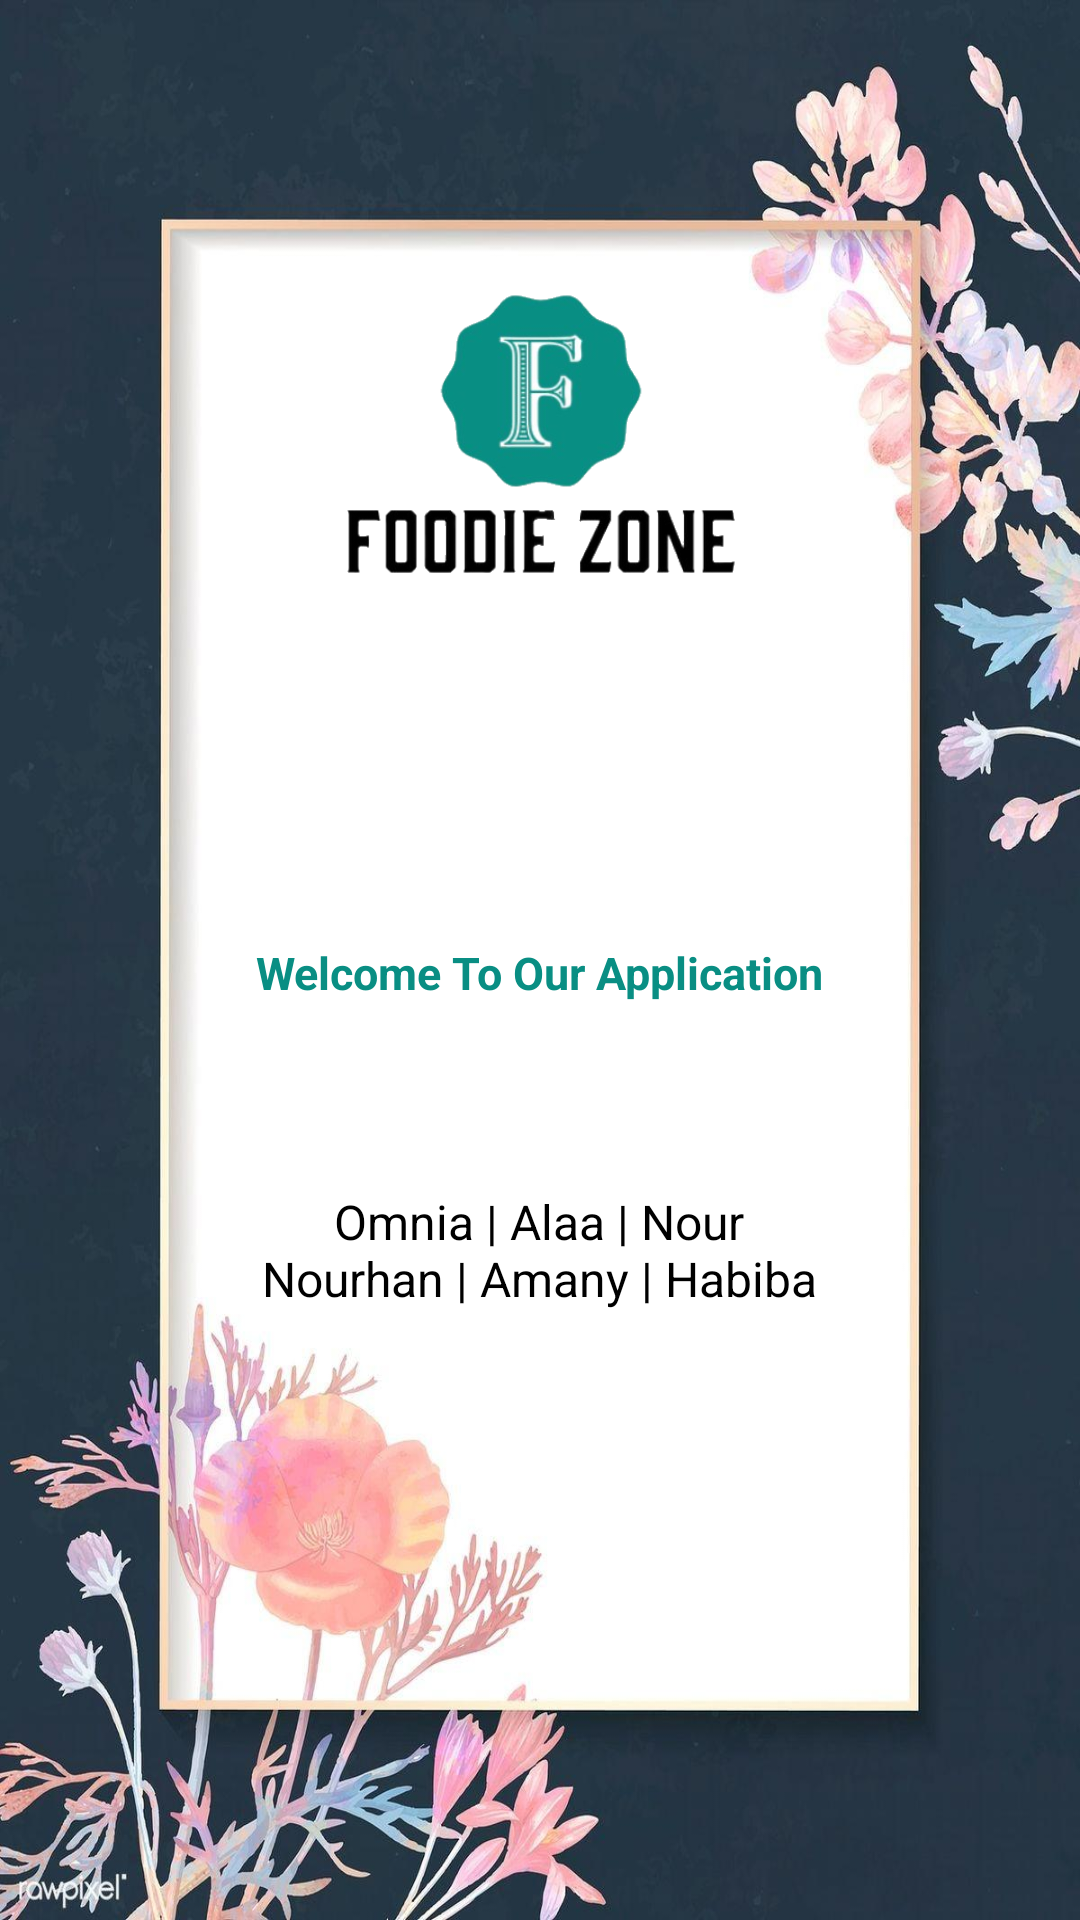

Write the Android layout XML for this screen, with the resource values it uses.
<!-- AndroidManifest.xml: application theme Theme.Product_Page -->
<!-- res/layout/activity_splash_screen.xml -->
<?xml version="1.0" encoding="utf-8"?>
<RelativeLayout xmlns:android="http://schemas.android.com/apk/res/android"
    xmlns:app="http://schemas.android.com/apk/res-auto"
    xmlns:tools="http://schemas.android.com/tools"
    android:layout_width="match_parent"
    android:layout_height="match_parent"
    android:background="@drawable/screen"
    android:paddingBottom="16dp"
    android:paddingLeft="16dp"
    android:paddingRight="16dp"
    android:paddingTop="16dp"
    tools:context=".SplashScreen">

    <TextView
        android:id="@+id/textView1"
        android:layout_width="wrap_content"
        android:layout_height="wrap_content"
        android:layout_below="@+id/imageView1"
        android:layout_centerHorizontal="true"
        android:layout_marginTop="90dp"
        android:text="@string/welcome"
        android:textColor="#098E83"
        android:textSize="15sp"
        android:textStyle="bold" />

    <ImageView
        android:id="@+id/imageView1"
        android:layout_width="150dp"
        android:layout_height="150dp"
        android:layout_alignParentTop="true"
        android:layout_centerHorizontal="true"
        android:layout_marginTop="58dp"
        android:contentDescription="TODO"
        android:src="@drawable/logo2" />

    <TextView
        android:id="@+id/textView2"
        android:layout_width="wrap_content"
        android:layout_height="wrap_content"
        android:layout_alignLeft="@+id/textView1"
        android:layout_alignRight="@+id/textView1"
        android:layout_below="@+id/textView1"
        android:layout_marginTop="62dp"
        android:gravity="center"
        android:text="@string/names"
        android:textColor="#000000"
        android:textSize="16sp" />



</RelativeLayout>
<!-- resources referenced by this layout -->
<resources>
  <!-- drawable logo2: png bitmap (drawable, 45259 bytes) -->
  <!-- drawable screen: jpg bitmap (drawable, 121482 bytes) -->
  <string name="names">Omnia | Alaa | Nour Nourhan | Amany | Habiba</string>
  <string name="welcome">Welcome To Our Application</string>
  <style name="Theme.Product_Page" parent="Theme.MaterialComponents.DayNight.DarkActionBar">
          
          <item name="colorPrimary">@color/purple_500</item>
          <item name="colorPrimaryVariant">@color/purple_700</item>
          <item name="colorOnPrimary">@color/white</item>
          
          <item name="colorSecondary">@color/teal_200</item>
          <item name="colorSecondaryVariant">@color/teal_700</item>
          <item name="colorOnSecondary">@color/black</item>
          
          <item name="android:statusBarColor" tools:targetApi="l">?attr/colorPrimaryVariant</item>
          
      </style>
  <color name="purple_500">#FBBA9D</color>
  <color name="purple_700">#ffc5ab</color>
  <color name="white">#FFFFFFFF</color>
  <color name="teal_200">#FF03DAC5</color>
  <color name="teal_700">#FF018786</color>
  <color name="black">#FF000000</color>
</resources>
